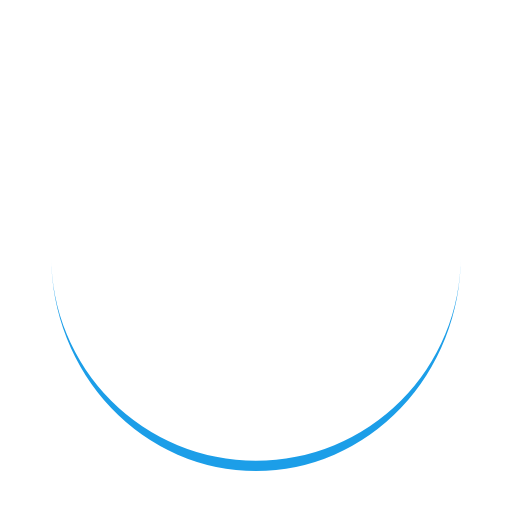
t = 0.00 s
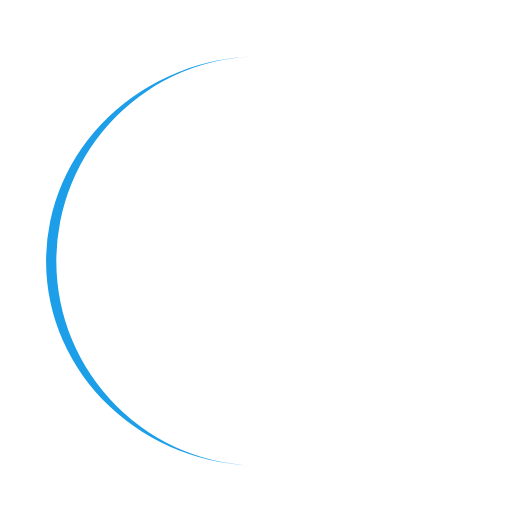
t = 0.22 s
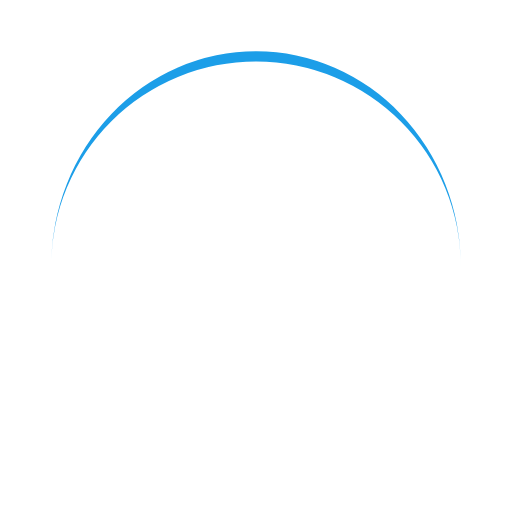
t = 0.44 s
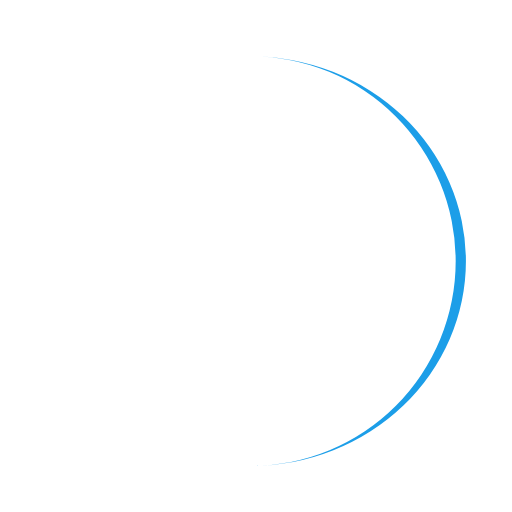
t = 0.65 s

The animated SVG that drew these frames (rendered in a browser with its animation timeline set to each time). Animation: 1 SMIL element (animateTransform=1); one cycle of 0.87 s, repeats indefinitely.

<?xml version="1.0" encoding="utf-8"?>
<!--
  - GorKa Team
  - Copyright (c) 2023  Vlad Horpynych <19dynamo27@gmail.com>, Pavel Karpushevskiy <pkarpushevskiy@gmail.com>
  -->

<svg xmlns="http://www.w3.org/2000/svg" xmlns:xlink="http://www.w3.org/1999/xlink" style="margin: auto; display: block; shape-rendering: auto;" width="111px" height="111px" viewBox="0 0 100 100" preserveAspectRatio="xMidYMid">
<path d="M10 50A40 40 0 0 0 90 50A40 42 0 0 1 10 50" fill="#1c9ee8" stroke="none">
  <animateTransform attributeName="transform" type="rotate" dur="0.8695652173913042s" repeatCount="indefinite" keyTimes="0;1" values="0 50 51;360 50 51"></animateTransform>
</path>
<!-- [ldio] generated by https://loading.io/ --></svg>
